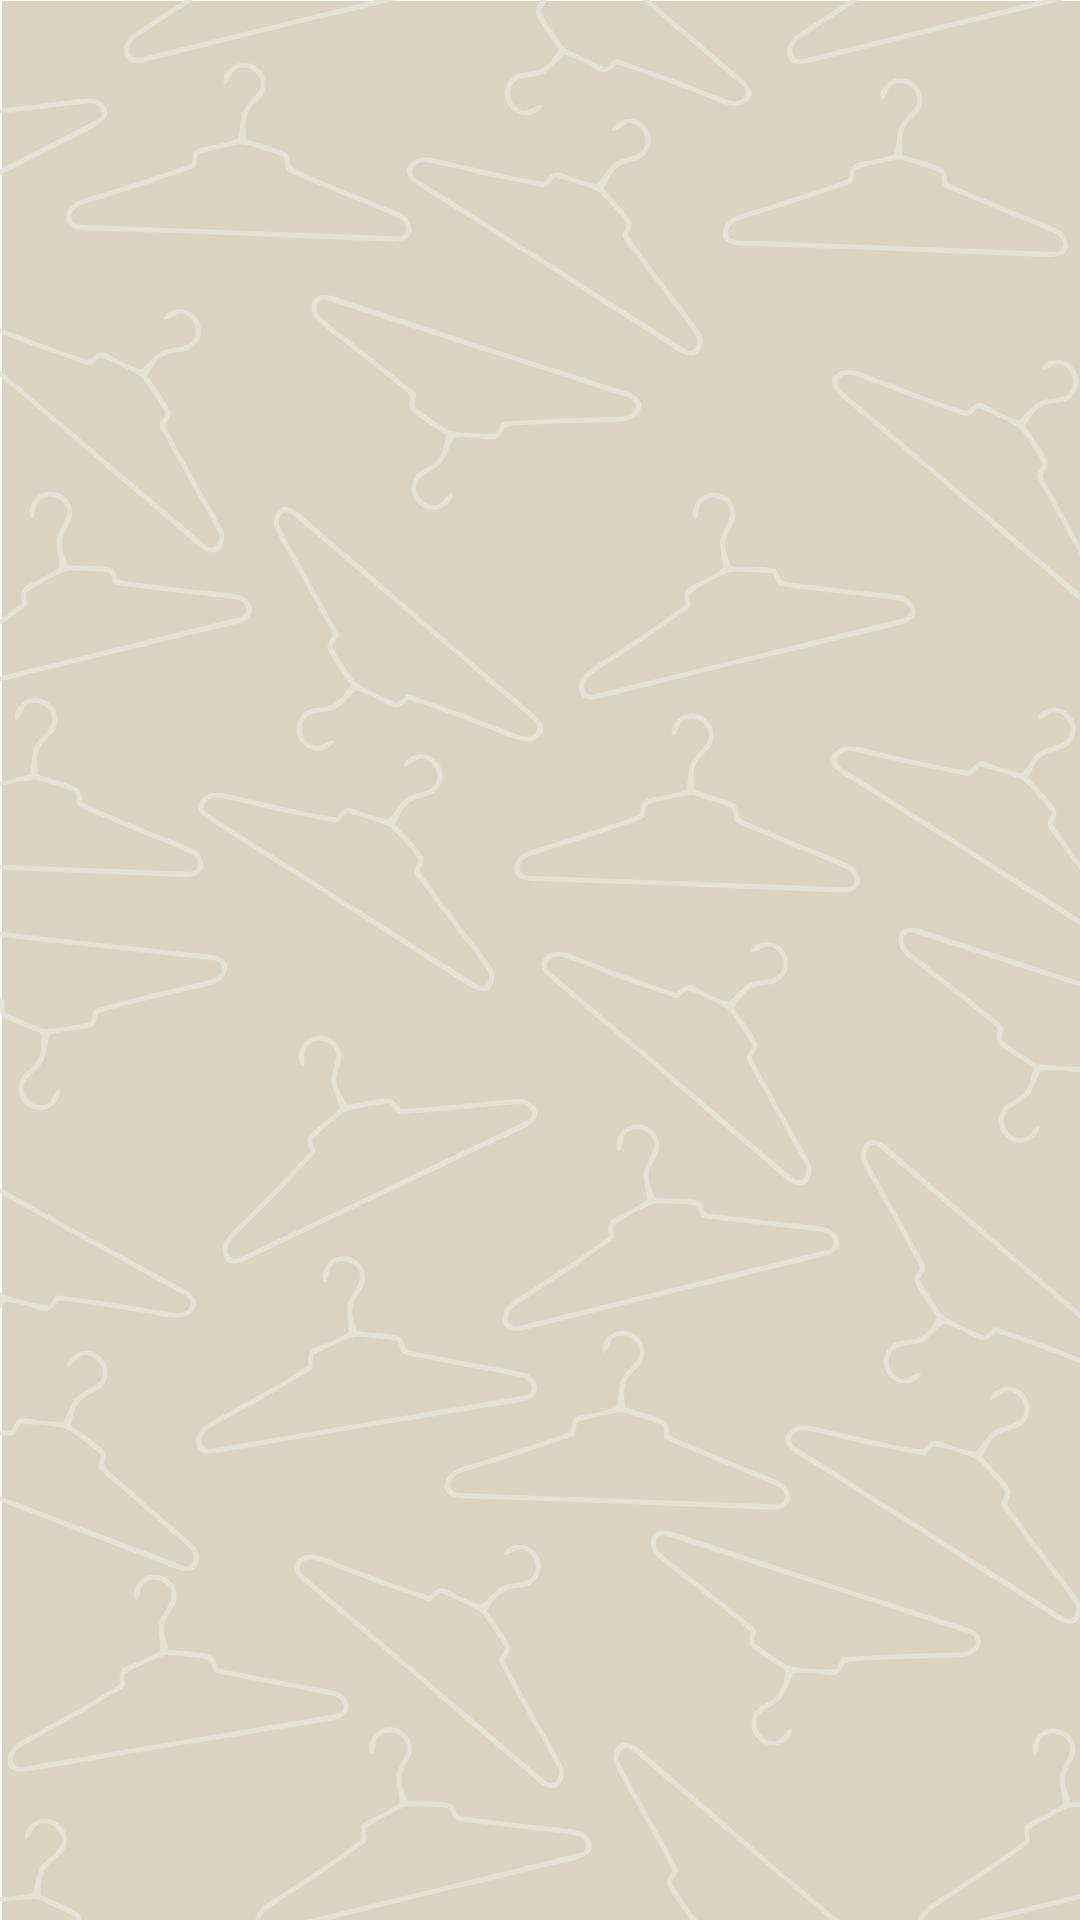

Here is an Android app screen rendered from its layout file. Give the layout XML and the strings, colors and styles it references.
<!-- AndroidManifest.xml: application theme AppTheme -->
<!-- res/layout/activity_ac_item_photo.xml -->
<LinearLayout xmlns:android="http://schemas.android.com/apk/res/android"
    xmlns:tools="http://schemas.android.com/tools"
    android:layout_width="match_parent"
    android:layout_height="match_parent"
    android:padding="20dp"
    tools:context="com.closet.beatriz.closet.AcItemPhoto"
    android:background="@drawable/background">

    <ImageView
        android:id="@+id/imageView"
        android:layout_width="match_parent"
        android:layout_height="match_parent"
        android:layout_alignParentBottom="true"
        android:layout_alignParentEnd="true"
        android:layout_alignParentRight="true"
        android:background="@android:color/transparent" />
</LinearLayout>
<!-- resources referenced by this layout -->
<resources>
  <!-- drawable background: jpg bitmap (drawable-hdpi, 26650 bytes) -->
  <style name="AppTheme" parent="android:Theme.Holo.Light.DarkActionBar">
          
          <item name="android:actionBarStyle">@style/MyActionBar</item>
          <item name="android:editTextStyle">@style/EditTextStyle</item>
  
      </style>
  <style name="MyActionBar" parent="@android:style/Widget.Holo.Light.ActionBar">
          <item name="android:background">@color/main</item>
          <item name="android:titleTextStyle">@style/MyTheme.ActionBar.TitleTextStyle</item>
      </style>
  <style name="EditTextStyle" parent="@android:style/Widget.Holo.Light.EditText">
  
          <item name="android:colorFocusedHighlight">#f00</item>
          <item name="android:colorActivatedHighlight">#f00</item>
          <item name="android:editTextColor">#f00</item>
          <item name="android:color">#f00</item>
  
      </style>
  <color name="main">#065F50</color>
  <style name="MyTheme.ActionBar.TitleTextStyle" parent="@android:style/TextAppearance.Holo.Widget.ActionBar.Title">
          <item name="android:textColor">@color/main_text</item>
      </style>
  <color name="main_text">#fff</color>
</resources>
